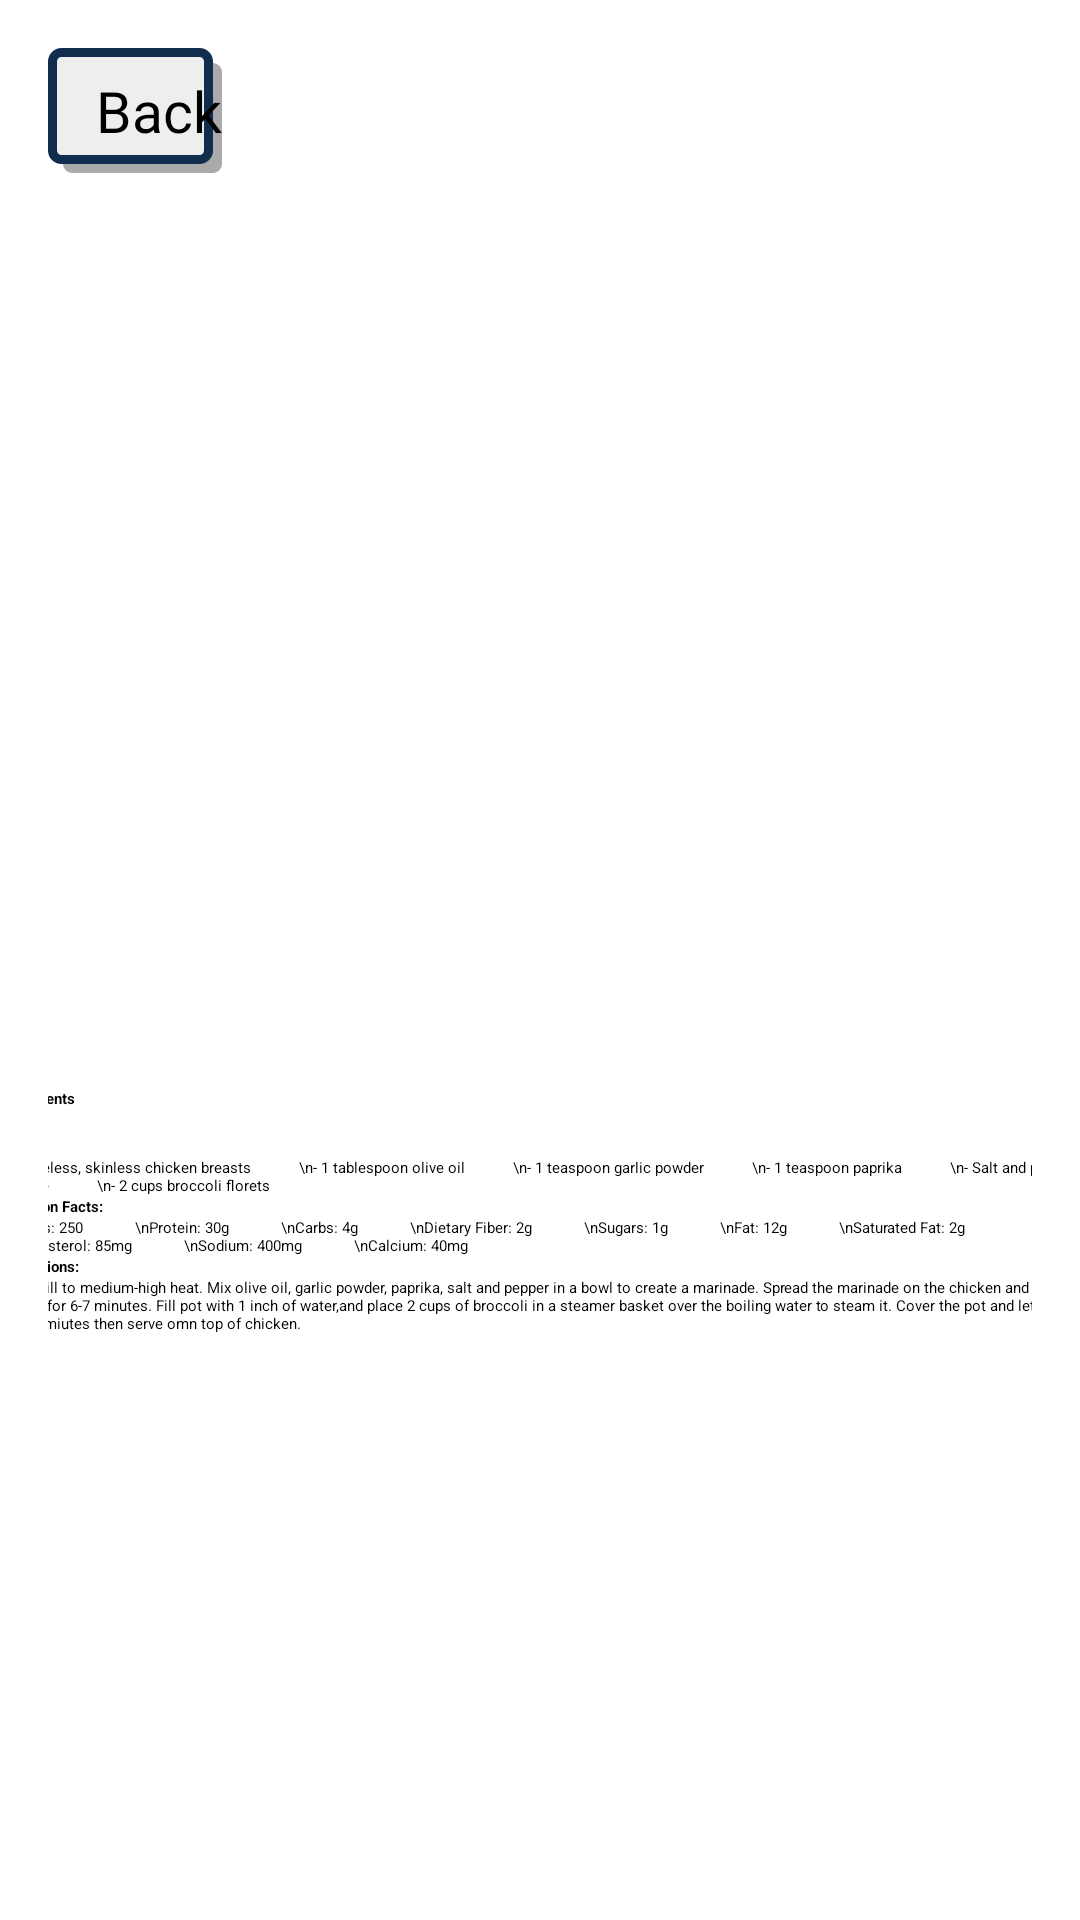

Produce the Android XML layout that renders to this screen, including the resource entries it uses.
<!-- AndroidManifest.xml: application theme Theme.FitGuide -->
<!-- res/layout/activity_diet_chicken.xml -->
<?xml version="1.0" encoding="utf-8"?>
<androidx.core.widget.NestedScrollView xmlns:android="http://schemas.android.com/apk/res/android"
    xmlns:app="http://schemas.android.com/apk/res-auto"
    xmlns:tools="http://schemas.android.com/tools"
    android:layout_width="match_parent"
    android:layout_height="match_parent"
    tools:context=".SecondFragment">




    <androidx.constraintlayout.widget.ConstraintLayout
        android:layout_width="match_parent"
        android:layout_height="match_parent"
        android:padding="16dp">




        <TextView
            android:id="@+id/textview_second"
            android:layout_width="364dp"
            android:layout_height="wrap_content"
            android:layout_marginTop="16dp"
            android:text="Ingredients"
            android:textStyle="bold"
            app:layout_constraintBottom_toTopOf="@+id/textview_third"
            app:layout_constraintEnd_toEndOf="parent"
            app:layout_constraintHorizontal_bias="0.468"
            app:layout_constraintStart_toStartOf="parent"
            app:layout_constraintTop_toBottomOf="@+id/imageView"
            app:layout_constraintVertical_bias="0.0" />




        <TextView
            android:id="@+id/textview_third"
            android:layout_width="364dp"
            android:layout_height="wrap_content"
            android:layout_marginTop="16dp"
            android:text="- 2 boneless, skinless chicken breasts
           \n- 1 tablespoon olive oil
           \n- 1 teaspoon garlic powder
           \n- 1 teaspoon paprika
           \n- Salt and pepper to taste
           \n- 2 cups broccoli florets"
            app:layout_constraintBottom_toTopOf="@+id/textview_fourth"
            app:layout_constraintEnd_toEndOf="parent"
            app:layout_constraintHorizontal_bias="0.489"
            app:layout_constraintStart_toStartOf="parent"
            app:layout_constraintTop_toBottomOf="@+id/textview_second"
            app:layout_constraintVertical_bias="0.0" />


        <TextView
            android:id="@+id/textview_fourth"
            android:layout_width="364dp"
            android:layout_height="wrap_content"
            android:text="Nutrition Facts:"
            android:textStyle="bold"
            app:layout_constraintBottom_toTopOf="@+id/textview_fifth"
            app:layout_constraintEnd_toEndOf="parent"
            app:layout_constraintHorizontal_bias="0.468"
            app:layout_constraintStart_toStartOf="parent"
            app:layout_constraintVertical_bias="0.0" />


        <TextView
            android:id="@+id/textview_fifth"
            android:layout_width="364dp"
            android:layout_height="wrap_content"
            android:text="Calories: 250
            \nProtein: 30g
            \nCarbs: 4g
            \nDietary Fiber: 2g
            \nSugars: 1g
            \nFat: 12g
            \nSaturated Fat: 2g
            \nCholesterol: 85mg
            \nSodium: 400mg
            \nCalcium: 40mg"
            app:layout_constraintEnd_toEndOf="parent"
            app:layout_constraintStart_toStartOf="parent"
            app:layout_constraintTop_toBottomOf="@+id/textview_fourth" />


        <TextView
            android:id="@+id/textview_sixth"
            android:layout_width="364dp"
            android:layout_height="wrap_content"
            android:text="Instructions:"
            app:layout_constraintEnd_toEndOf="parent"
            app:layout_constraintStart_toStartOf="parent"
            app:layout_constraintTop_toBottomOf="@+id/textview_fifth"
            android:textStyle="bold"
            />


        <TextView
            android:id="@+id/textview_seventh"
            android:layout_width="364dp"
            android:layout_height="wrap_content"
            android:text="Heat grill to medium-high heat. Mix olive oil, garlic powder, paprika, salt and pepper in a bowl to create a marinade. Spread the marinade on the chicken and place on grill for 6-7 minutes. Fill pot with 1 inch of water,and place 2 cups of broccoli in a steamer basket over the boiling water to steam it. Cover the pot and let steam for 3-5 miutes then serve omn top of chicken."
            app:layout_constraintBottom_toBottomOf="parent"
            app:layout_constraintEnd_toEndOf="parent"
            app:layout_constraintHorizontal_bias="0.489"
            app:layout_constraintStart_toStartOf="parent"
            app:layout_constraintTop_toBottomOf="@+id/textview_sixth"
            app:layout_constraintVertical_bias="0.0" />


        <Button
            android:id="@+id/back_button"
            android:layout_width="wrap_content"
            android:layout_height="wrap_content"
            android:text="Back"
            android:paddingTop="8dp"
            android:paddingBottom="8dp"
            android:paddingStart="16dp"
            android:background="@drawable/button_background"
            android:drawableLeft="@drawable/arrow_back"
            android:fontFamily="@font/jockey_one"
            android:textColor="@color/black"
            android:textSize="19sp"
            app:backgroundTint="@null"
            app:layout_constraintStart_toStartOf="parent"
            app:layout_constraintTop_toTopOf="parent" />


        <ImageView
            android:id="@+id/imageView"
            android:layout_width="365dp"
            android:layout_height="279dp"
            android:src="@drawable/chicken"
            tools:layout_editor_absoluteX="2dp"
            tools:layout_editor_absoluteY="146dp"
            app:layout_constraintTop_toBottomOf="@+id/back_button"
            android:layout_marginTop="10dp"/>


        
        app:srcCompat="@drawable/chicken"
        android:contentDescription="Image" />






    </androidx.constraintlayout.widget.ConstraintLayout>
</androidx.core.widget.NestedScrollView>
<!-- resources referenced by this layout -->
<resources>
  <color name="black">#FF000000</color>
  <!-- drawable button_background (drawable) -->
  <?xml version="1.0" encoding="utf-8"?>
  <ripple xmlns:android="http://schemas.android.com/apk/res/android"
      android:color="@color/border_color">
  
      
      <item android:id="@android:id/mask">
          <shape android:shape="rectangle">
              <solid android:color="#EEEEEE" />
              <corners android:radius="3dp" />
          </shape>
      </item>
      
      <item android:left="5dp" android:top="5dp">
          <shape>
              <solid android:color="@android:color/darker_gray" />
              <corners android:radius="3dp" />
          </shape>
      </item>
      
      <item android:right="3dp" android:bottom="3dp">
          <shape xmlns:android="http://schemas.android.com/apk/res/android"
              android:shape="rectangle">
              <solid android:color="#EEEEEE"/>
              <corners android:radius="3dp" />
              <stroke android:width="3dp" android:color="#112D4E" />
          </shape>
      </item>
  </ripple>
  <style name="Theme.FitGuide" parent="Base.Theme.FitGuide">
          
          <item name="android:navigationBarColor">@android:color/transparent</item>
          <item name="android:statusBarColor">@android:color/transparent</item>
          <item name="android:windowLightStatusBar">?attr/isLightTheme</item>
      </style>
  <color name="border_color">#112D4E</color>
</resources>
